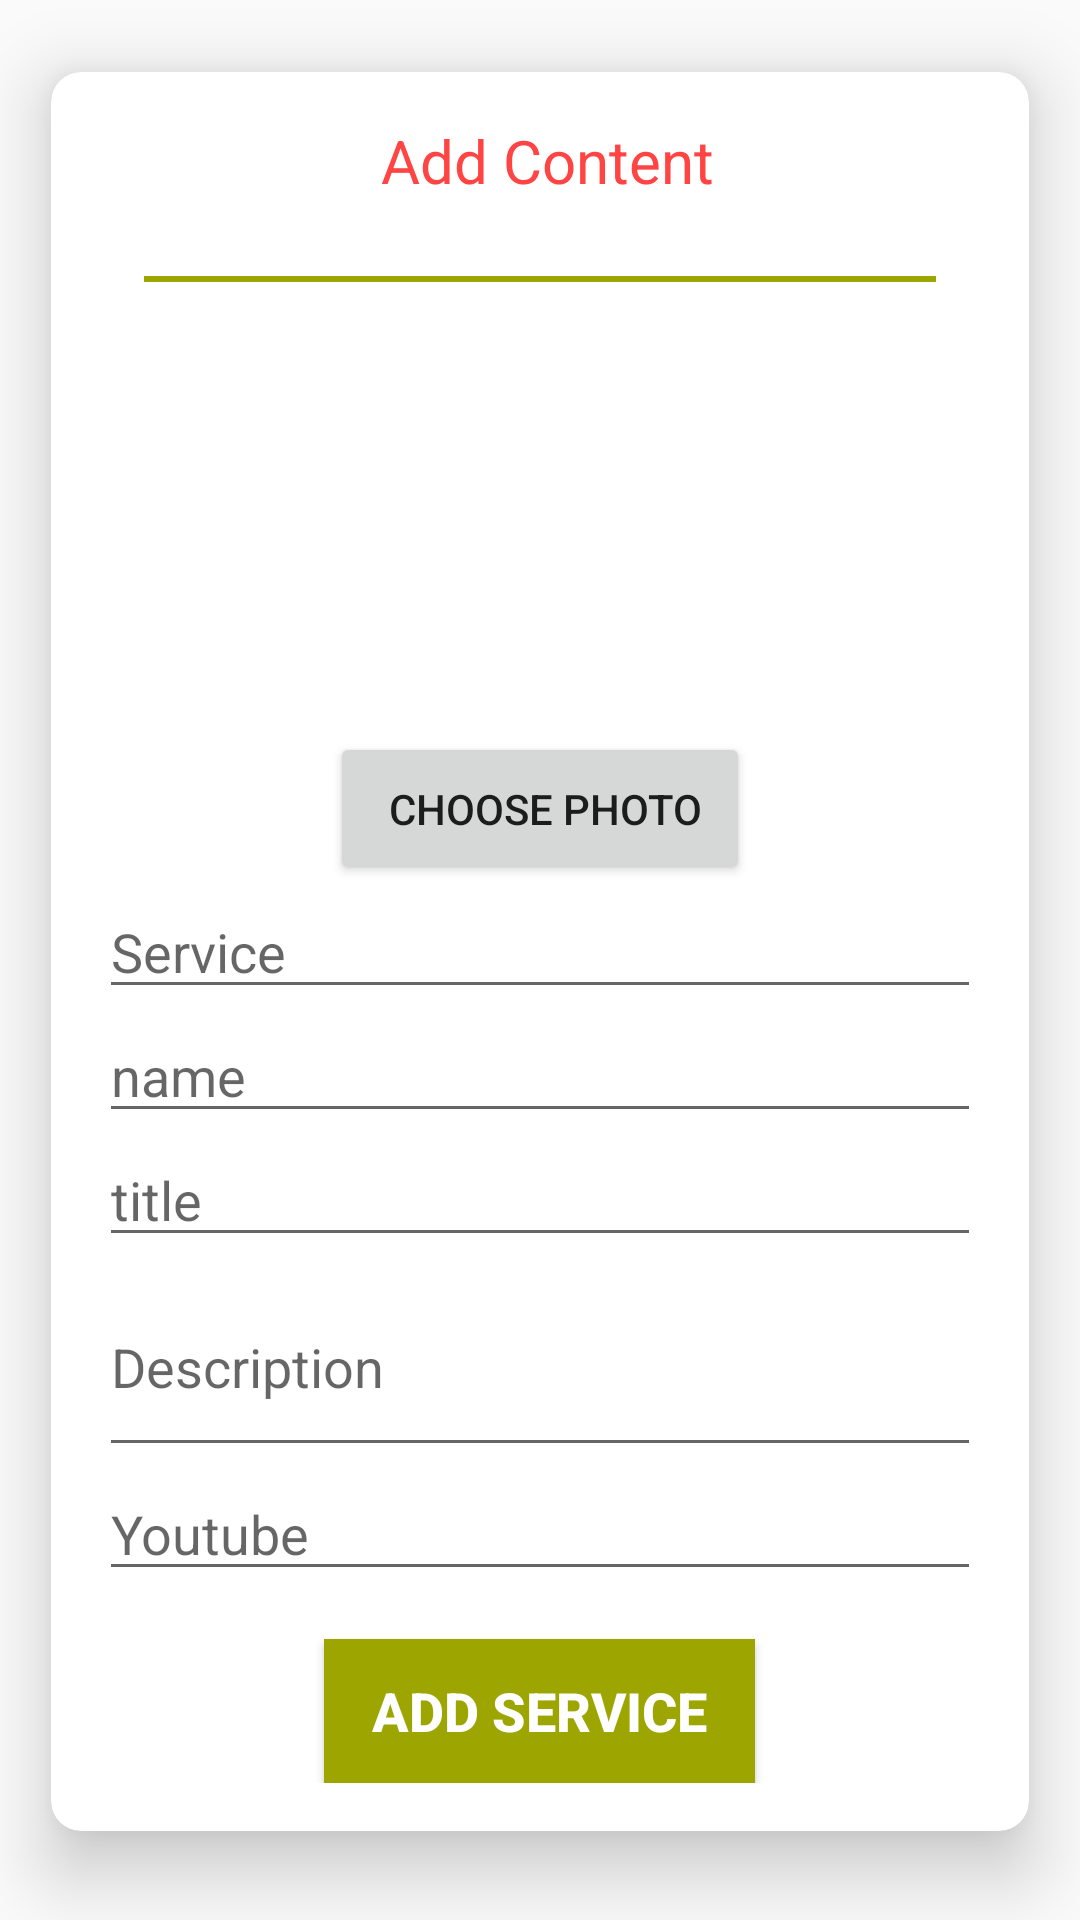

The Android layout XML behind this screen, and the referenced resources:
<!-- AndroidManifest.xml: application theme AppTheme -->
<!-- res/layout/activity_add_content.xml -->
<?xml version="1.0" encoding="utf-8"?>
<androidx.constraintlayout.widget.ConstraintLayout xmlns:android="http://schemas.android.com/apk/res/android"
    xmlns:app="http://schemas.android.com/apk/res-auto"
    xmlns:tools="http://schemas.android.com/tools"
    android:layout_width="match_parent"
    android:layout_height="match_parent"
    tools:context=".AddContent">

    <androidx.cardview.widget.CardView
        android:layout_width="match_parent"
        android:layout_height="0dp"
        android:layout_gravity="center_vertical"
        app:cardBackgroundColor="@android:color/white"
        app:cardCornerRadius="10dp"
        app:cardElevation="14dp"
        app:cardPreventCornerOverlap="true"
        app:cardUseCompatPadding="true"
        app:layout_constraintEnd_toEndOf="parent"
        app:layout_constraintStart_toStartOf="parent"
        app:layout_constraintTop_toTopOf="parent">

        <ScrollView
            android:layout_width="match_parent"
            android:layout_height="wrap_content"
            android:scrollbars="none">

            <LinearLayout
                android:layout_width="match_parent"
                android:layout_height="wrap_content"
                android:focusable="true"
                android:focusableInTouchMode="true"
                android:orientation="vertical"
                android:padding="@dimen/fab_margin">

                <TextView
                    android:layout_width="match_parent"
                    android:layout_height="wrap_content"
                    android:layout_marginBottom="15dp"
                    android:text=" Add Content"
                    android:textAlignment="center"
                    android:textColor="@android:color/holo_red_light"
                    android:textSize="20sp" />

                <View
                    android:layout_width="match_parent"
                    android:layout_height="2dp"
                    android:layout_marginLeft="15dp"
                    android:layout_marginTop="10dp"
                    android:layout_marginRight="15dp"
                    android:background="#9da600" />

                <RelativeLayout
                    android:layout_width="match_parent"
                    android:layout_height="wrap_content">

                    <ImageView
                        android:id="@+id/productImage"
                        android:layout_width="match_parent"
                        android:layout_height="150dp"
                        android:background="@drawable/no_image"
                        android:contentDescription="TODO" />

                    <ProgressBar
                        android:id="@+id/pbbar"
                        android:layout_width="match_parent"
                        android:layout_height="wrap_content"
                        android:layout_centerInParent="true"
                        android:visibility="gone"
                        />
                </RelativeLayout>

                <Button
                    android:id="@+id/productImageBtn"
                    android:layout_width="wrap_content"
                    android:layout_height="wrap_content"
                    android:layout_gravity="center"
                    android:padding="@dimen/fab_margin"
                    android:text=" Choose Photo" />

                <EditText
                    android:id="@+id/service"
                    android:layout_width="match_parent"
                    android:layout_height="wrap_content"
                    android:drawablePadding="10dp"
                    android:hint="Service"
                    android:inputType="textCapSentences|textPersonName"
                    android:maxLines="1"
                    android:singleLine="true" />


                <EditText
                    android:id="@+id/name"
                    android:layout_width="match_parent"
                    android:layout_height="wrap_content"
                    android:drawablePadding="10dp"
                    android:hint="name"
                    android:inputType="textCapSentences|textPersonName"
                    android:maxLines="1"
                    android:singleLine="true" />

                <EditText
                    android:id="@+id/title"
                    android:layout_width="match_parent"
                    android:layout_height="wrap_content"
                    android:drawablePadding="10dp"
                    android:hint="title"
                    android:inputType="textCapSentences|textPersonName"
                    android:maxLines="1"
                    android:singleLine="true" />

                <EditText
                    android:id="@+id/desc"
                    android:layout_width="match_parent"
                    android:layout_height="70dp"
                    android:drawablePadding="10dp"
                    android:hint="Description"
                    android:inputType="textCapSentences|textPersonName"
                    android:maxLines="10" />

                <EditText
                    android:id="@+id/youtube"
                    android:layout_width="match_parent"
                    android:layout_height="wrap_content"
                    android:hint="Youtube"/>

                <Button
                    android:id="@+id/addPro"
                    android:layout_width="wrap_content"
                    android:layout_height="wrap_content"
                    android:layout_gravity="center_horizontal"
                    android:layout_marginTop="16dp"
                    android:background="#9da600"
                    android:paddingStart="@dimen/fab_margin"
                    android:paddingEnd="@dimen/fab_margin"
                    android:text="Add Service"
                    android:textColor="@android:color/background_light"
                    android:textSize="18sp"
                    android:textStyle="bold" />
            </LinearLayout>
        </ScrollView>
    </androidx.cardview.widget.CardView>

</androidx.constraintlayout.widget.ConstraintLayout>
<!-- resources referenced by this layout -->
<resources>
  <dimen name="fab_margin">16dp</dimen>
  <style name="AppTheme" parent="Theme.AppCompat.Light.DarkActionBar">
          
          <item name="colorPrimary">@color/colorPrimary</item>
          <item name="colorPrimaryDark">@color/colorPrimaryDark</item>
          <item name="colorAccent">@color/colorAccent</item>
  
      </style>
  <color name="colorPrimary">#6200EE</color>
  <color name="colorPrimaryDark">#3700B3</color>
  <color name="colorAccent">#03DAC5</color>
</resources>
